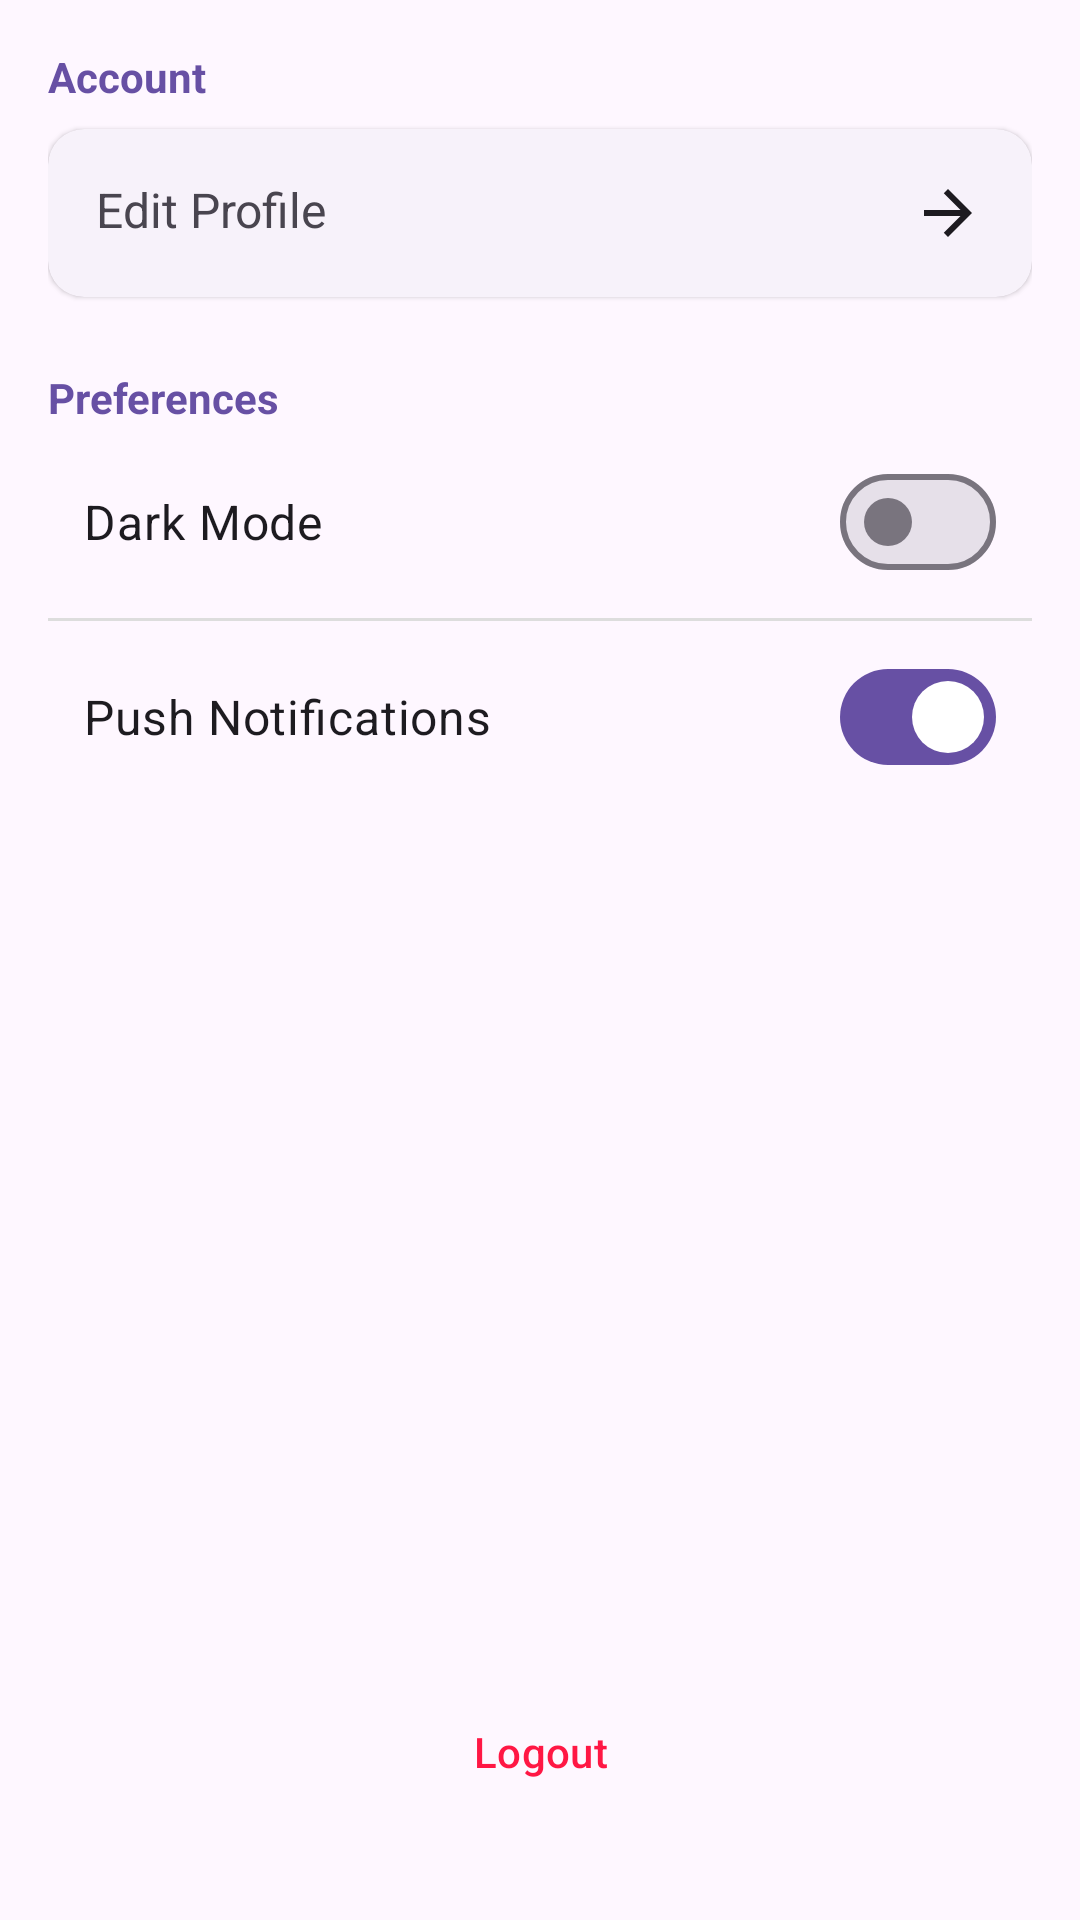

Reconstruct the res/layout file that produces this screen, plus the resources it refers to.
<!-- AndroidManifest.xml: application theme Base.Theme.CodeClubAgpit -->
<!-- res/layout/activity_settings.xml -->
<LinearLayout xmlns:android="http://schemas.android.com/apk/res/android"
    android:layout_width="match_parent"
    android:layout_height="match_parent"
    android:orientation="vertical"
    android:padding="16dp">

    <TextView
        android:layout_width="wrap_content"
        android:layout_height="wrap_content"
        android:text="Account"
        android:textColor="?attr/colorPrimary"
        android:textStyle="bold"
        android:textSize="14sp"
        android:layout_marginBottom="8dp"/>

    <com.google.android.material.card.MaterialCardView
        android:id="@+id/btnEditProfile"
        android:layout_width="match_parent"
        android:layout_height="wrap_content"
        style="@style/Widget.Material3.CardView.Elevated">
        <RelativeLayout
            android:layout_width="match_parent"
            android:layout_height="wrap_content"
            android:padding="16dp">
            <TextView
                android:layout_width="wrap_content"
                android:layout_height="wrap_content"
                android:text="Edit Profile"
                android:textSize="16sp"/>
            <ImageView
                android:layout_width="24dp"
                android:layout_height="24dp"
                android:layout_alignParentEnd="true"
                android:src="@drawable/ic_arrow_right"/>
        </RelativeLayout>
    </com.google.android.material.card.MaterialCardView>

    <TextView
        android:layout_width="wrap_content"
        android:layout_height="wrap_content"
        android:text="Preferences"
        android:textColor="?attr/colorPrimary"
        android:textStyle="bold"
        android:textSize="14sp"
        android:layout_marginTop="24dp"
        android:layout_marginBottom="8dp"/>

    <com.google.android.material.materialswitch.MaterialSwitch
        android:id="@+id/switchDarkMode"
        android:layout_width="match_parent"
        android:layout_height="wrap_content"
        android:text="Dark Mode"
        android:padding="12dp"
        android:textSize="16sp"/>

    <View
        android:layout_width="match_parent"
        android:layout_height="1dp"
        android:background="#DDDDDD"
        android:layout_marginVertical="8dp"/>

    <com.google.android.material.materialswitch.MaterialSwitch
        android:id="@+id/switchNotifications"
        android:layout_width="match_parent"
        android:layout_height="wrap_content"
        android:text="Push Notifications"
        android:padding="12dp"
        android:textSize="16sp"
        android:checked="true"/>

    <View
        android:layout_width="match_parent"
        android:layout_height="0dp"
        android:layout_weight="1" />

    <Button
        android:id="@+id/btnLogout"
        style="@style/Widget.Material3.Button.TextButton"
        android:layout_width="match_parent"
        android:layout_height="wrap_content"
        android:text="Logout"
        android:textColor="#FF1744"
        android:layout_marginBottom="16dp"/>

</LinearLayout>
<!-- resources referenced by this layout -->
<resources>
  <!-- drawable ic_arrow_right (drawable) -->
  <vector xmlns:android="http://schemas.android.com/apk/res/android" android:autoMirrored="true" android:height="24dp" android:tint="?attr/colorOnSurface"
   android:viewportHeight="24" android:viewportWidth="24" android:width="24dp">
        
      <path android:fillColor="@android:color/white" android:pathData="M12,4l-1.41,1.41L16.17,11H4v2h12.17l-5.58,5.59L12,20l8,-8z"/>
      
  </vector>
  <style name="Base.Theme.CodeClubAgpit" parent="Theme.Material3.DayNight.NoActionBar">
          
          
          <item name="android:navigationBarColor">@android:color/transparent</item>
          <item name="android:statusBarColor">@android:color/transparent</item>
          <item name="android:windowDrawsSystemBarBackgrounds">true</item>
      </style>
</resources>
